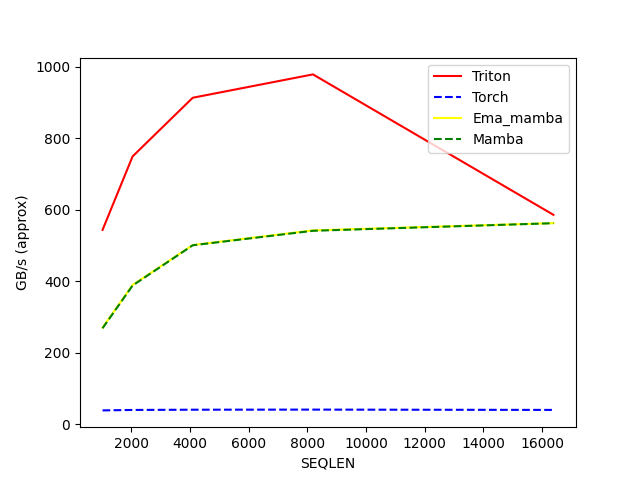

Values plotted in this chart, from the file beside it:
SEQLEN, Triton, Torch, Ema_mamba, Mamba
1024, 544, 39.12, 270.7, 268.9
2048, 749.6, 40.38, 390.1, 388.5
4096, 913.6, 41.06, 501.6, 501
8192, 979, 41.35, 542.6, 541.5
16384, 586.1, 40.47, 563, 562.7
